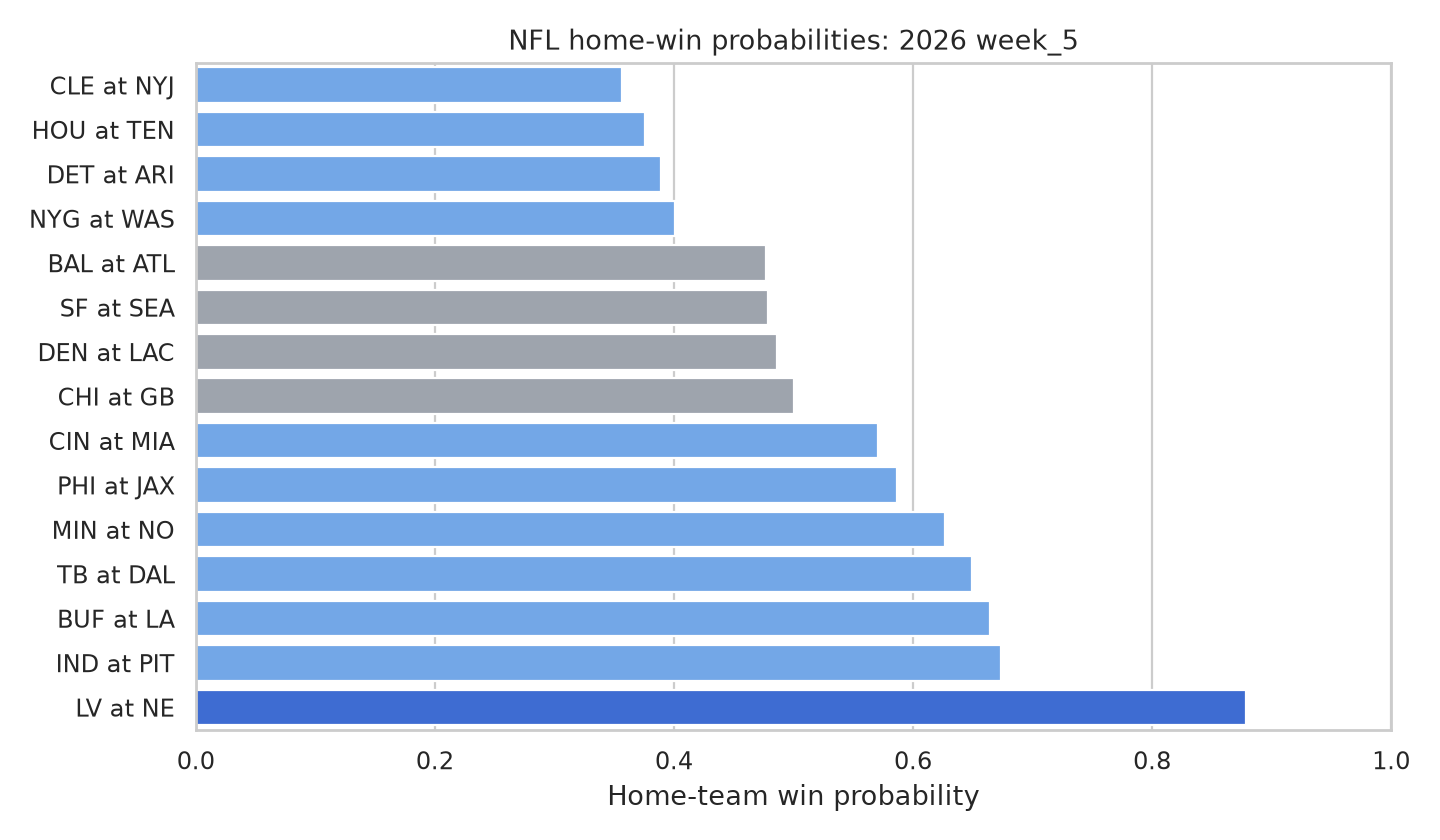

Data behind this chart, as committed beside it:
game_id, season, week, game_date, home_team, away_team, home_win_probability, predicted_winner, confidence_tier
2026_05_BAL_ATL, 2026, 5, 2026-10-11, ATL, BAL, 0.4771, BAL, low
2026_05_BUF_LA, 2026, 5, 2026-10-12, LA, BUF, 0.6645, LA, medium
2026_05_CHI_GB, 2026, 5, 2026-10-11, GB, CHI, 0.5002, GB, low
2026_05_CIN_MIA, 2026, 5, 2026-10-11, MIA, CIN, 0.5711, MIA, medium
2026_05_CLE_NYJ, 2026, 5, 2026-10-11, NYJ, CLE, 0.3563, CLE, medium
2026_05_DEN_LAC, 2026, 5, 2026-10-11, LAC, DEN, 0.4866, DEN, low
2026_05_DET_ARI, 2026, 5, 2026-10-11, ARI, DET, 0.3888, DET, medium
2026_05_HOU_TEN, 2026, 5, 2026-10-11, TEN, HOU, 0.376, HOU, medium
2026_05_IND_PIT, 2026, 5, 2026-10-11, PIT, IND, 0.674, PIT, medium
2026_05_LV_NE, 2026, 5, 2026-10-11, NE, LV, 0.8782, NE, high
2026_05_MIN_NO, 2026, 5, 2026-10-11, NO, MIN, 0.6268, NO, medium
2026_05_NYG_WAS, 2026, 5, 2026-10-11, WAS, NYG, 0.4013, NYG, medium
2026_05_PHI_JAX, 2026, 5, 2026-10-11, JAX, PHI, 0.5863, JAX, medium
2026_05_SF_SEA, 2026, 5, 2026-10-11, SEA, SF, 0.4789, SF, low
2026_05_TB_DAL, 2026, 5, 2026-10-08, DAL, TB, 0.649, DAL, medium
